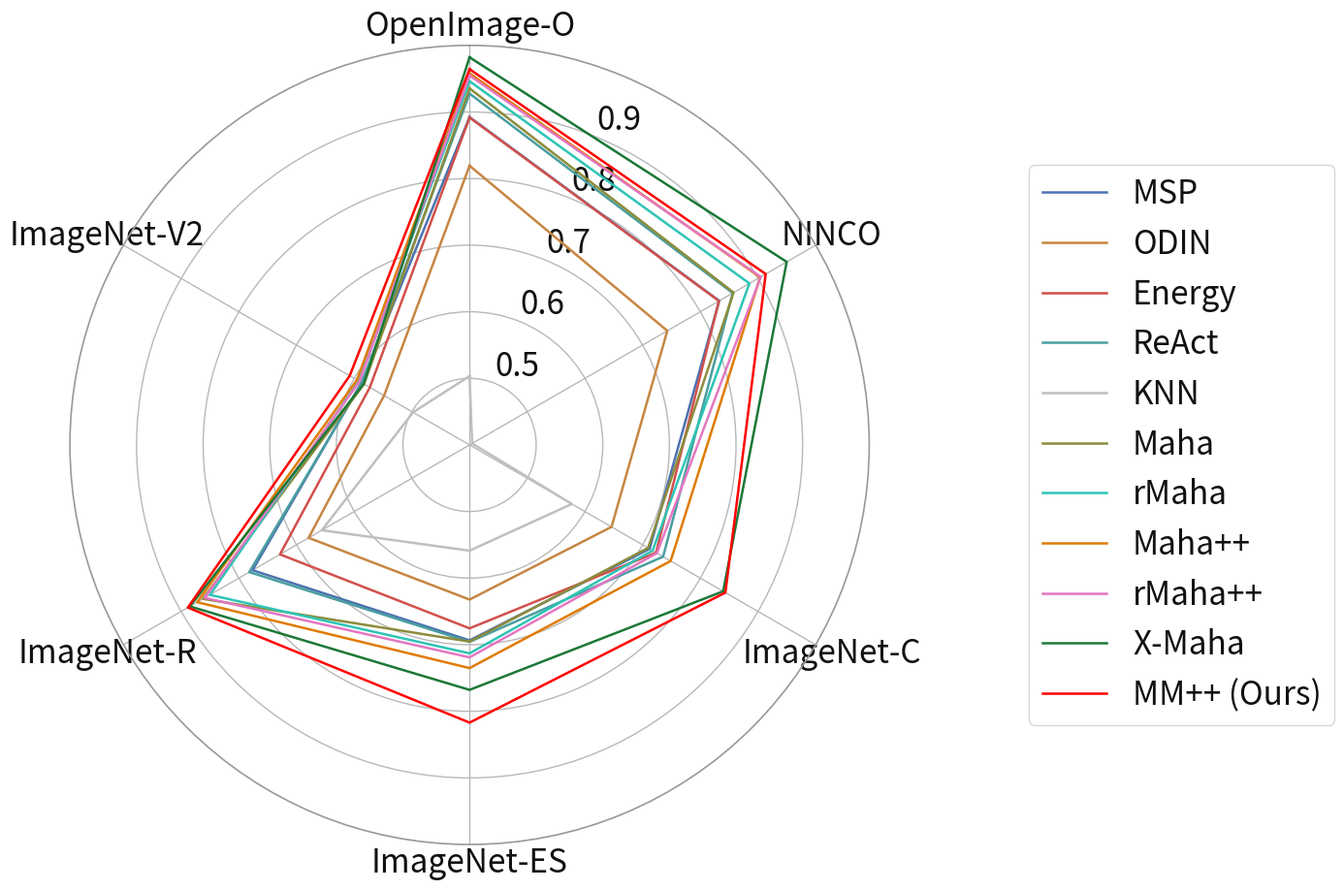

The script that saved this image: (Note: this script raises an exception after producing the figure.)
from pathlib import Path

import numpy as np
import matplotlib.pyplot as plt

OUTPUT_DPI = 600
FIGSIZE = (13, 11)
TEXT_COLOR = "#111111"
GRID_COLOR = "#b8b8b8"

plt.rcParams.update({
    "font.size": 24,
    "axes.labelcolor": TEXT_COLOR,
    "xtick.color": TEXT_COLOR,
    "ytick.color": TEXT_COLOR,
    "text.color": TEXT_COLOR,
})

original_datasets = ["NINCO", "OpenImage-O", "ImageNet-C", "ImageNet-ES", "ImageNet-R", "ImageNet-V2"]
datasets = ["OpenImage-O", "NINCO", "ImageNet-C", "ImageNet-ES", "ImageNet-R", "ImageNet-V2"]

results = {
    "MSP":      [83.28, 89.23, 71.21, 69.35, 77.63, 58.73],
    "ODIN":     [74.28, 81.93, 64.61, 63.22, 67.90, 54.82],
    "Energy":   [83.23, 89.16, 72.34, 67.54, 72.87, 57.29],
    "ReAct":    [85.62, 92.76, 73.55, 69.57, 78.19, 58.65],
    "KNN":      [40.44, 50.34, 57.73, 55.88, 65.61, 49.80],
    "Maha":     [85.77, 93.54, 70.94, 69.53, 86.23, 58.29],
    "rMaha":    [88.51, 94.62, 71.73, 71.30, 85.02, 59.18],
    "Maha++":   [90.37, 95.81, 74.86, 73.51, 87.22, 59.52],
    "rMaha++":  [90.48, 95.47, 72.49, 71.90, 85.93, 59.08],
    "X-Maha":   [94.98, 98.21, 83.96, 76.78, 88.49, 58.36],
    "MM++":     [91.34, 96.43, 84.35, 81.70, 88.84, 60.78],
}

N = len(datasets)
angles = np.linspace(0, 2 * np.pi, N, endpoint=False).tolist()
angles += angles[:1]

fig, ax = plt.subplots(figsize=FIGSIZE, subplot_kw=dict(polar=True))

palette = {
    "MSP":     "#4c72b0",
    "ODIN":    "#c68642",
    "Energy":  "#d1504b",
    "ReAct":   "#4a9ea0",
    "KNN":     "#bfbfbf",
    "Maha":    "#8c8c3c",
    "rMaha":   "#2ec4b6",
    "Maha++":  "#e07b00",
    "rMaha++": "#e377c2",
    "X-Maha":  "#1b7837",
    "MM++":    "#ff0000",
}

for method, vals in results.items():
    values_by_dataset = dict(zip(original_datasets, vals))
    values = [values_by_dataset[dataset] / 100.0 for dataset in datasets]
    values += values[:1]
    is_ours = method == "MM++"
    label = "MM++ (Ours)" if is_ours else method
    ax.plot(
        angles, values,
        color=palette[method],
        linewidth=1.8,
        label=label,
        zorder=5 if is_ours else 2,
    )

ax.set_theta_offset(np.pi / 2)
ax.set_theta_direction(-1)

ax.set_xticks(angles[:-1])
ax.set_xticklabels(datasets, fontsize=24, color=TEXT_COLOR)

ax.set_ylim(0.40, 1.0)
ax.set_yticks([0.5, 0.6, 0.7, 0.8, 0.9])
ax.set_yticklabels(["0.5", "0.6", "0.7", "0.8", "0.9"], fontsize=24, color=TEXT_COLOR)
ax.yaxis.grid(True, linestyle="-", color=GRID_COLOR, linewidth=1.0)
ax.xaxis.grid(True, linestyle="-", color=GRID_COLOR, linewidth=1.0)
ax.spines["polar"].set_color("#999999")
ax.spines["polar"].set_linewidth(1.2)

ax.legend(
    loc="center left",
    bbox_to_anchor=(1.18, 0.5),
    frameon=True,
    fontsize=24,
    labelcolor=TEXT_COLOR,
)

# fig.text(
#     0.98, 0.02,
#     "ID: ImageNet-LT   |   Model: ViT-B/16",
#     ha="right", va="bottom",
#     fontsize=24, color=TEXT_COLOR,
# )

plt.tight_layout()
repo_root = Path(__file__).resolve().parents[2]
out_png = repo_root / "assets" / "radarplot_imagenet1k_vitb16.png"
out_pdf = repo_root / "assets" / "radarplot_imagenet1k_vitb16.pdf"
plt.savefig(out_png, dpi=OUTPUT_DPI, bbox_inches="tight")
plt.savefig(out_pdf, dpi=OUTPUT_DPI, bbox_inches="tight")
print(f"saved: {out_png}")
print(f"saved: {out_pdf}")
